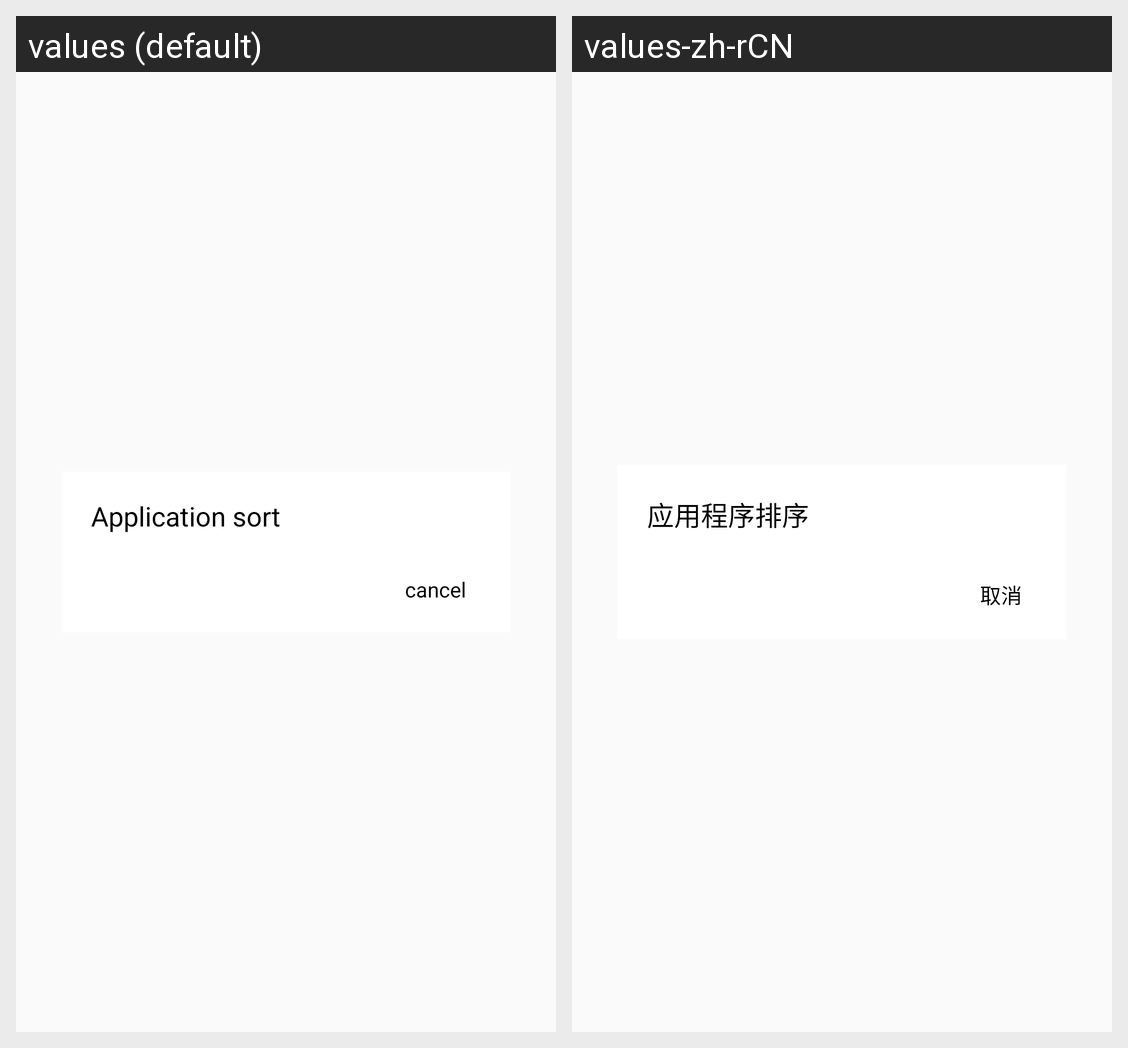

For this localized Android screen grid, give each drawn string resource with its value in every locale shown.
Android screen res/layout/dialog_app_sort.xml rendered under 2 locales, left to right: values (default), values-zh-rCN. Device: Nexus 5 (rendered at 1080×1920; each locale shown at half size, 540×960, under a caption strip naming it); theme AppTheme.
Strings drawn on this screen, with the default value and each locale's value (text and hints the layout hard-codes, and strings that could not be matched under every locale, appear in the picture but are not listed):

str_application_sort
  values: Application sort
  values-zh-rCN: 应用程序排序

str_cancel
  values: cancel
  values-zh-rCN: 取消
